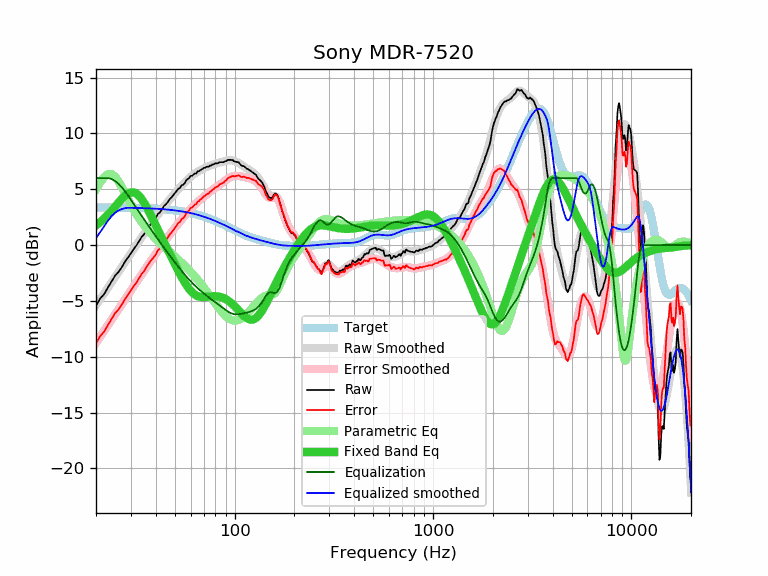

The table this chart was drawn from, first rows:
frequency, raw, error, smoothed, error_smoothed, equalization, parametric_eq, equalized_raw, equalized_smoothed, target
20, -5.44, -8.81, -5.38, -8.75, 6.00, 1.77, 0.56, 0.62, 3.37
21, -4.78, -8.15, -4.84, -8.20, 6.00, 2.06, 1.22, 1.16, 3.37
22, -4.38, -7.74, -4.31, -7.68, 6.00, 2.38, 1.62, 1.69, 3.36
23, -3.78, -7.14, -3.80, -7.17, 6.00, 2.72, 2.22, 2.20, 3.36
24, -3.24, -6.60, -3.31, -6.67, 5.91, 3.08, 2.67, 2.60, 3.36
25, -2.72, -6.08, -2.84, -6.19, 5.73, 3.45, 3.01, 2.90, 3.36
26, -2.40, -5.75, -2.38, -5.73, 5.48, 3.81, 3.07, 3.10, 3.35
27, -1.98, -5.33, -1.94, -5.29, 5.17, 4.14, 3.19, 3.23, 3.35
28, -1.48, -4.83, -1.51, -4.86, 4.82, 4.42, 3.34, 3.31, 3.35
29, -1.11, -4.45, -1.11, -4.45, 4.45, 4.62, 3.34, 3.34, 3.34
30, -0.72, -4.06, -0.72, -4.05, 4.05, 4.73, 3.33, 3.34, 3.34
31, -0.35, -3.68, -0.34, -3.67, 3.67, 4.72, 3.32, 3.33, 3.33
32, -0.02, -3.35, 0.02, -3.30, 3.30, 4.61, 3.28, 3.32, 3.32
33, 0.37, -2.95, 0.37, -2.95, 2.95, 4.40, 3.32, 3.32, 3.32
34, 0.74, -2.57, 0.70, -2.61, 2.61, 4.11, 3.35, 3.31, 3.31
35, 0.98, -2.33, 1.02, -2.28, 2.28, 3.77, 3.26, 3.30, 3.30
36, 1.38, -1.92, 1.33, -1.96, 1.96, 3.39, 3.34, 3.30, 3.30
37, 1.65, -1.64, 1.63, -1.66, 1.66, 3.00, 3.30, 3.29, 3.29
38, 1.94, -1.34, 1.92, -1.36, 1.36, 2.59, 3.30, 3.28, 3.28
39, 2.16, -1.11, 2.20, -1.07, 1.07, 2.19, 3.23, 3.27, 3.27
40, 2.40, -0.86, 2.46, -0.79, 0.79, 1.79, 3.19, 3.26, 3.26
41, 2.79, -0.46, 2.72, -0.52, 0.52, 1.39, 3.31, 3.25, 3.25
42, 2.92, -0.31, 2.97, -0.26, 0.26, 1.01, 3.18, 3.23, 3.23
43, 3.20, -0.02, 3.21, -0.01, 0.01, 0.64, 3.21, 3.22, 3.22
44, 3.50, 0.29, 3.44, 0.23, -0.23, 0.28, 3.27, 3.21, 3.21
45, 3.65, 0.46, 3.66, 0.47, -0.47, -0.08, 3.18, 3.19, 3.19
46, 3.85, 0.67, 3.87, 0.70, -0.70, -0.42, 3.15, 3.18, 3.18
47, 4.11, 0.95, 4.08, 0.92, -0.92, -0.76, 3.19, 3.16, 3.16
48, 4.26, 1.12, 4.28, 1.13, -1.13, -1.08, 3.12, 3.14, 3.14
49, 4.46, 1.33, 4.47, 1.34, -1.34, -1.40, 3.12, 3.13, 3.13
50, 4.65, 1.54, 4.65, 1.55, -1.55, -1.71, 3.10, 3.11, 3.11
51, 4.84, 1.75, 4.83, 1.74, -1.74, -2.02, 3.10, 3.09, 3.09
52, 5.05, 1.98, 5.00, 1.93, -1.93, -2.31, 3.11, 3.07, 3.07
53, 5.11, 2.06, 5.16, 2.12, -2.12, -2.59, 2.99, 3.04, 3.04
54, 5.34, 2.32, 5.32, 2.30, -2.30, -2.85, 3.04, 3.02, 3.02
55, 5.41, 2.41, 5.47, 2.47, -2.47, -3.10, 2.94, 3.00, 3.00
56, 5.54, 2.56, 5.61, 2.64, -2.64, -3.34, 2.90, 2.97, 2.97
57, 5.81, 2.86, 5.75, 2.80, -2.80, -3.55, 3.01, 2.95, 2.95
58, 5.91, 2.99, 5.88, 2.96, -2.96, -3.75, 2.95, 2.92, 2.92
59, 6.01, 3.11, 6.00, 3.10, -3.10, -3.93, 2.91, 2.90, 2.90
60, 6.20, 3.33, 6.11, 3.24, -3.24, -4.09, 2.96, 2.87, 2.87
61, 6.21, 3.37, 6.22, 3.38, -3.38, -4.22, 2.83, 2.84, 2.84
62, 6.31, 3.50, 6.31, 3.50, -3.50, -4.33, 2.80, 2.81, 2.81
63, 6.41, 3.63, 6.40, 3.63, -3.63, -4.43, 2.78, 2.78, 2.78
64, 6.41, 3.66, 6.49, 3.74, -3.74, -4.50, 2.67, 2.75, 2.75
65, 6.61, 3.89, 6.56, 3.85, -3.85, -4.56, 2.76, 2.71, 2.71
66, 6.61, 3.93, 6.64, 3.96, -3.96, -4.60, 2.65, 2.68, 2.68
67, 6.71, 4.06, 6.70, 4.06, -4.06, -4.63, 2.65, 2.65, 2.65
68, 6.76, 4.15, 6.77, 4.15, -4.15, -4.65, 2.61, 2.61, 2.61
69, 6.82, 4.24, 6.82, 4.25, -4.25, -4.65, 2.57, 2.58, 2.58
70, 6.92, 4.38, 6.88, 4.34, -4.34, -4.65, 2.58, 2.54, 2.54
71, 6.92, 4.41, 6.93, 4.43, -4.43, -4.65, 2.49, 2.50, 2.50
72, 7.00, 4.53, 6.98, 4.51, -4.51, -4.64, 2.49, 2.47, 2.47
73, 7.02, 4.59, 7.03, 4.60, -4.60, -4.63, 2.42, 2.43, 2.43
74, 7.02, 4.63, 7.07, 4.68, -4.68, -4.61, 2.34, 2.39, 2.39
75, 7.12, 4.77, 7.11, 4.76, -4.76, -4.60, 2.36, 2.35, 2.35
76, 7.12, 4.81, 7.15, 4.84, -4.84, -4.59, 2.28, 2.31, 2.31
77, 7.22, 4.95, 7.19, 4.91, -4.91, -4.58, 2.30, 2.27, 2.27
78, 7.22, 4.99, 7.22, 4.99, -4.99, -4.58, 2.23, 2.23, 2.23
79, 7.27, 5.08, 7.25, 5.06, -5.06, -4.57, 2.21, 2.19, 2.19
... 553 more rows
